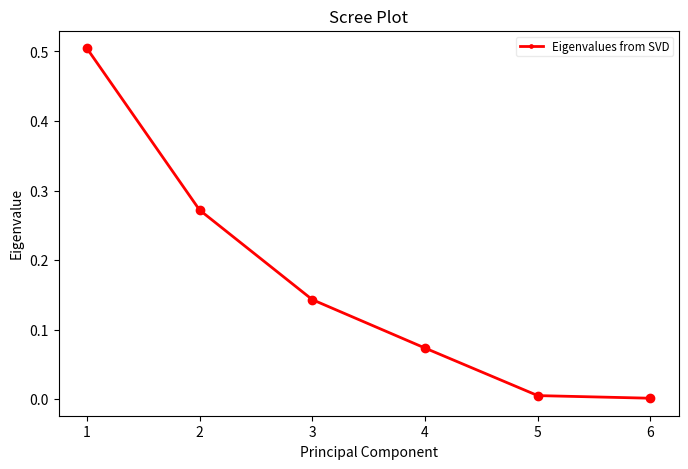

Write the Python code that produced this figure.
# -*- coding: utf-8 -*-
"""
Created on Sun Mar  8 00:10:03 2020

@author: kai
"""

import numpy as np
import matplotlib
import matplotlib.pyplot as plt

#Make a random array and then make it positive-definite
num_vars = 6
num_obs = 9
A = np.random.randn(num_obs, num_vars)
A = np.asmatrix(A.T) * np.asmatrix(A)
U, S, V = np.linalg.svd(A) 
eigvals = S**2 / np.sum(S**2)  # NOTE (@amoeba): These are not PCA eigenvalues. 
                               # This question is about SVD.

fig = plt.figure(figsize=(8,5))
sing_vals = np.arange(num_vars) + 1
plt.plot(sing_vals, eigvals, 'ro-', linewidth=2)
plt.title('Scree Plot')
plt.xlabel('Principal Component')
plt.ylabel('Eigenvalue')
#I don't like the default legend so I typically make mine like below, e.g.
#with smaller fonts and a bit transparent so I do not cover up data, and make
#it moveable by the viewer in case upper-right is a bad place for it 
leg = plt.legend(['Eigenvalues from SVD'], loc='best', borderpad=0.3, 
                 shadow=False, prop=matplotlib.font_manager.FontProperties(size='small'),
                 markerscale=0.4)
leg.get_frame().set_alpha(0.4)
#leg.draggable(state=True)
plt.show()